Run: headless pygame with SDL's dummy video driver; simulated clock (each Clock.tick advances the game by its frame time, no real sleeping); random seed 0; keys injected as events and as key.get_pressed() state; no mouse input; restart key C tapped at the start of phases 3 and 4.
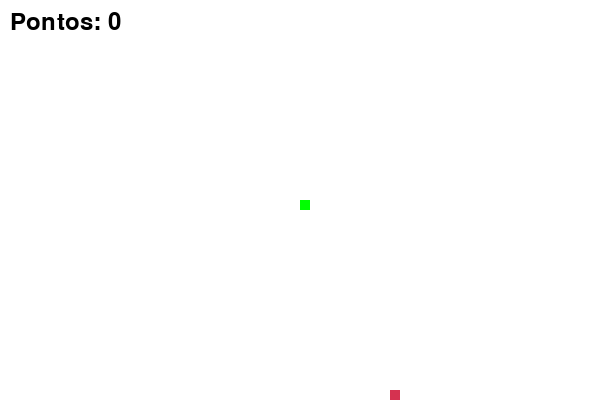
Frame 1 of 4 · flips 1–60 · no input
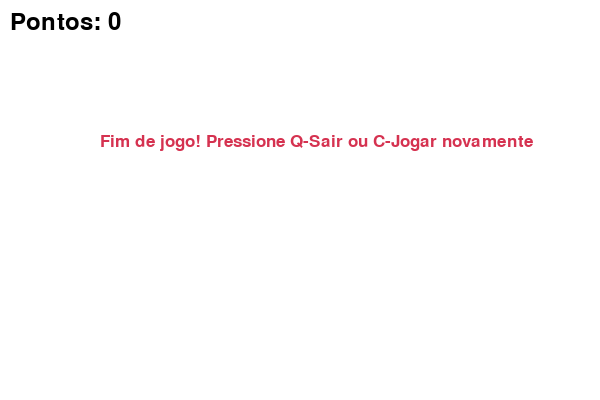
Frame 2 of 4 · flips 61–180 · tapped SPACE, RETURN · held RIGHT (→), D
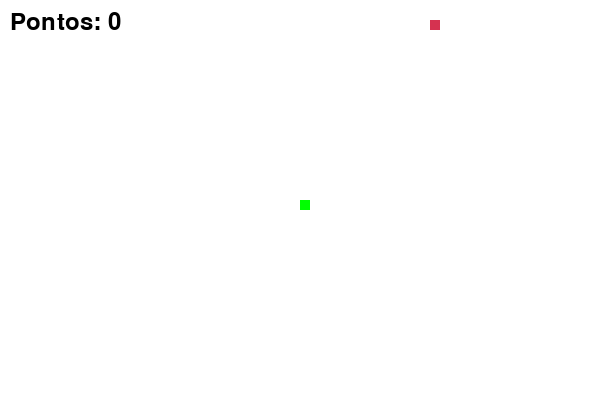
Frame 3 of 4 · flips 181–300 · tapped C · held DOWN (↓), S
Frame 4 of 4 · flips 301–420 · tapped C · held LEFT (←), A, UP (↑), W · screen same as frame 2, image omitted

The pygame program that drew these frames:

import pygame
import time
import random

# Inicialização
pygame.init()

# Cores
branco = (255, 255, 255)
preto = (0, 0, 0)
vermelho = (213, 50, 80)
verde = (0, 255, 0)
azul = (50, 153, 213)

# Configurações da tela
largura = 600
altura = 400
tela = pygame.display.set_mode((largura, altura))
pygame.display.set_caption('Jogo da Cobrinha com Pausa')

# Configurações do jogo
clock = pygame.time.Clock()
tamanho_bloco = 10
velocidade_cobra = 15

# Fontes
fonte_pontuacao = pygame.font.SysFont("comicsansms", 35)
fonte_mensagem = pygame.font.SysFont("bahnschrift", 25)

def mostra_pontuacao(pontuacao):
    texto = fonte_pontuacao.render(f"Pontos: {pontuacao}", True, preto)
    tela.blit(texto, [10, 10])

def desenha_cobra(tamanho_bloco, lista_cobra):
    for bloco in lista_cobra:
        pygame.draw.rect(tela, verde, [bloco[0], bloco[1], tamanho_bloco, tamanho_bloco])

def mensagem(txt, cor):
    texto = fonte_mensagem.render(txt, True, cor)
    tela.blit(texto, [largura / 6, altura / 3])

def jogo():
    game_over = False
    game_close = False
    pausado = False  # Variável para controlar o estado de pausa
    
    # Posição inicial da cobra
    x1 = largura / 2
    y1 = altura / 2
    
    # Movimento inicial
    x1_mudanca = 0
    y1_mudanca = 0
    
    # Corpo da cobra
    lista_cobra = []
    comprimento_cobra = 1
    
    # Posição da comida
    comida_x = round(random.randrange(0, largura - tamanho_bloco) / 10.0) * 10.0
    comida_y = round(random.randrange(0, altura - tamanho_bloco) / 10.0) * 10.0
    
    while not game_over:
        while game_close:
            tela.fill(branco)
            mensagem("Fim de jogo! Pressione Q-Sair ou C-Jogar novamente", vermelho)
            mostra_pontuacao(comprimento_cobra - 1)
            pygame.display.update()
            
            for event in pygame.event.get():
                if event.type == pygame.KEYDOWN:
                    if event.key == pygame.K_q:
                        game_over = True
                        game_close = False
                    if event.key == pygame.K_c:
                        jogo()
        
        for event in pygame.event.get():
            if event.type == pygame.QUIT:
                game_over = True
            
            if event.type == pygame.KEYDOWN:
                # Pausa/despausa o jogo com a tecla P
                if event.key == pygame.K_p:
                    pausado = not pausado
                
                # Movimento (só funciona se o jogo não estiver pausado)
                if not pausado:
                    if event.key == pygame.K_LEFT and x1_mudanca == 0:
                        x1_mudanca = -tamanho_bloco
                        y1_mudanca = 0
                    elif event.key == pygame.K_RIGHT and x1_mudanca == 0:
                        x1_mudanca = tamanho_bloco
                        y1_mudanca = 0
                    elif event.key == pygame.K_UP and y1_mudanca == 0:
                        y1_mudanca = -tamanho_bloco
                        x1_mudanca = 0
                    elif event.key == pygame.K_DOWN and y1_mudanca == 0:
                        y1_mudanca = tamanho_bloco
                        x1_mudanca = 0
        
        # Se o jogo estiver pausado, não atualiza a posição da cobra
        if pausado:
            mensagem("PAUSADO - Pressione P para continuar", azul)
            pygame.display.update()
            continue  # Pula o resto do loop enquanto pausado
        
        # Verifica se bateu na parede
        if x1 >= largura or x1 < 0 or y1 >= altura or y1 < 0:
            game_close = True
        
        # Atualiza a posição da cobra
        x1 += x1_mudanca
        y1 += y1_mudanca
        
        # Desenha a tela
        tela.fill(branco)
        pygame.draw.rect(tela, vermelho, [comida_x, comida_y, tamanho_bloco, tamanho_bloco])
        
        # Atualiza o corpo da cobra
        cabeca_cobra = [x1, y1]
        lista_cobra.append(cabeca_cobra)
        
        if len(lista_cobra) > comprimento_cobra:
            del lista_cobra[0]
        
        # Verifica se bateu no próprio corpo
        for bloco in lista_cobra[:-1]:
            if bloco == cabeca_cobra:
                game_close = True
        
        desenha_cobra(tamanho_bloco, lista_cobra)
        mostra_pontuacao(comprimento_cobra - 1)
        pygame.display.update()
        
        # Verifica se comeu a comida
        if x1 == comida_x and y1 == comida_y:
            comida_x = round(random.randrange(0, largura - tamanho_bloco) / 10.0) * 10.0
            comida_y = round(random.randrange(0, altura - tamanho_bloco) / 10.0) * 10.0
            comprimento_cobra += 1
        
        clock.tick(velocidade_cobra)
    
    pygame.quit()
    quit()

# Inicia o jogo
jogo()
